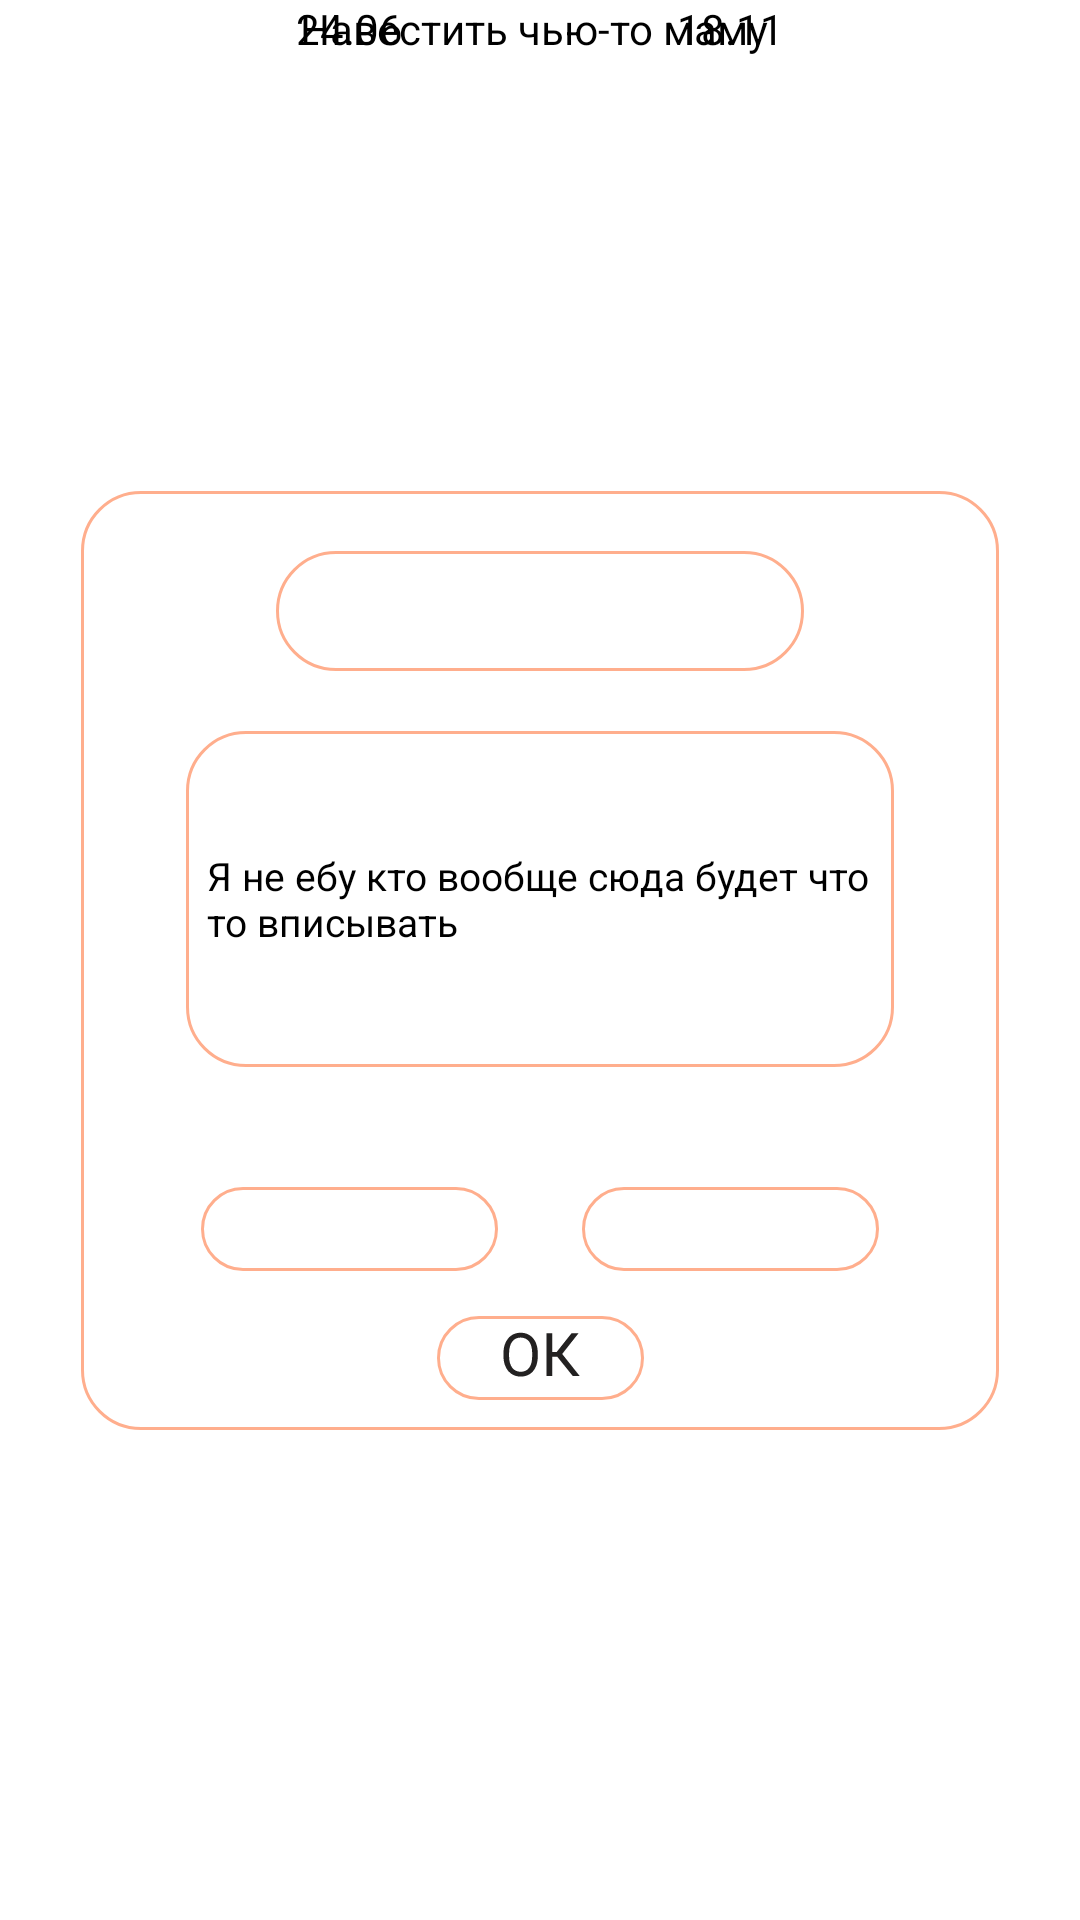

The Android layout XML behind this screen, and the referenced resources:
<!-- AndroidManifest.xml: application theme Theme.Tusk -->
<!-- res/layout/change_task.xml -->
<?xml version="1.0" encoding="utf-8"?>
<androidx.constraintlayout.widget.ConstraintLayout xmlns:android="http://schemas.android.com/apk/res/android"
    android:layout_width="wrap_content"
    android:layout_height="wrap_content"
    android:layout_marginTop="100dp"
    android:layout_marginStart="50dp"
    xmlns:app="http://schemas.android.com/apk/res-auto">


    <ImageButton
        android:layout_width="wrap_content"
        android:layout_height="wrap_content"
        android:elevation="2dp"
        android:background="@drawable/ok_button"
        app:layout_constraintBottom_toBottomOf="@id/task_change_main"
        app:layout_constraintStart_toStartOf="@id/task_change_main"
        app:layout_constraintEnd_toEndOf="@id/task_change_main"
        android:layout_marginBottom="10dp"
        />

    <TextView
        android:layout_width="wrap_content"
        android:layout_height="match_parent"
        android:singleLine="true"
        android:elevation="3dp"
        app:layout_constraintTop_toTopOf="@id/date_end"
        app:layout_constraintStart_toStartOf="@id/date_end"
        app:layout_constraintBottom_toBottomOf="@id/date_end"
        app:layout_constraintEnd_toEndOf="@id/date_end"
        android:text="18.11"
        android:textColor="#000000"
        />"


    <ImageView
        android:id="@+id/date_end"
        android:layout_width="wrap_content"
        android:layout_height="wrap_content"
        app:layout_constraintEnd_toEndOf="@id/task_change_main"
        app:layout_constraintTop_toBottomOf="@id/opisanie_fon"
        android:layout_marginTop="40dp"
        android:layout_marginEnd="40dp"
        android:elevation="2dp"
        android:background="@drawable/date"/>

    <TextView
        android:layout_width="wrap_content"
        android:layout_height="match_parent"
        android:singleLine="true"
        android:elevation="3dp"
        app:layout_constraintTop_toTopOf="@id/date_start"
        app:layout_constraintStart_toStartOf="@id/date_start"
        app:layout_constraintBottom_toBottomOf="@id/date_start"
        app:layout_constraintEnd_toEndOf="@id/date_start"
        android:text="24.06"
        android:textColor="#000000"
        />"

    <ImageView
        android:id="@+id/date_start"
        android:layout_width="wrap_content"
        android:layout_height="wrap_content"
        app:layout_constraintStart_toStartOf="@id/task_change_main"
        app:layout_constraintTop_toBottomOf="@id/opisanie_fon"
        android:layout_marginTop="40dp"
        android:layout_marginStart="40dp"
        android:elevation="2dp"
        android:background="@drawable/date"/>



    <EditText
        android:background="@drawable/fon_opisanie_bez_ramki"
        android:id="@+id/opisanie_text"
        android:layout_width="0dp"
        android:layout_height="0dp"
        android:layout_margin="7dp"
        app:layout_constraintStart_toStartOf="@id/opisanie_fon"
        app:layout_constraintEnd_toEndOf="@id/opisanie_fon"
        android:elevation="3dp"
        android:textColor="#000000"
        android:textSize="13dp"
        android:text="Я не ебу кто вообще сюда будет что то вписывать"
        app:layout_constraintTop_toTopOf="@id/opisanie_fon"
        app:layout_constraintBottom_toBottomOf="@id/opisanie_fon"/>

    <ImageView
        android:id="@+id/opisanie_fon"
        android:layout_width="wrap_content"
        android:layout_height="wrap_content"
        app:layout_constraintEnd_toEndOf="@id/task_change_main"
        android:layout_marginTop="20dp"
        app:layout_constraintStart_toStartOf="@id/task_change_main"
        android:elevation="2dp"
        app:layout_constraintTop_toBottomOf="@id/name_fon"
        android:background="@drawable/opisanie_fon"/>

    <TextView
        android:layout_width="160dp"
        android:layout_height="match_parent"
        android:singleLine="true"
        app:layout_constraintTop_toTopOf="@id/name_fon"
        android:elevation="3dp"
        app:layout_constraintStart_toStartOf="@id/name_fon"
        app:layout_constraintBottom_toBottomOf="@id/name_fon"
        app:layout_constraintEnd_toEndOf="@id/name_fon"
        android:text="Навестить чью-то маму"
        android:textColor="#000000"
        />"


    <ImageView
        android:id="@+id/name_fon"
        android:layout_width="wrap_content"
        android:layout_height="wrap_content"
        app:layout_constraintEnd_toEndOf="@id/task_change_main"
        android:layout_marginTop="20dp"
        app:layout_constraintStart_toStartOf="@id/task_change_main"
        android:elevation="2dp"
        app:layout_constraintTop_toTopOf="@id/task_change_main"
        android:background="@drawable/change_task_name_fon"/>

    <ImageView
        android:id="@+id/task_change_main"
        android:layout_width="wrap_content"
        android:layout_height="wrap_content"
        app:layout_constraintStart_toStartOf="parent"
        app:layout_constraintEnd_toEndOf="parent"
        app:layout_constraintTop_toTopOf="parent"
        app:layout_constraintBottom_toBottomOf="parent"
        android:background="@drawable/task_change_main_fon"/>
</androidx.constraintlayout.widget.ConstraintLayout>
<!-- resources referenced by this layout -->
<resources>
  <!-- drawable change_task_name_fon (drawable) -->
  <vector xmlns:android="http://schemas.android.com/apk/res/android"
      android:width="176dp"
      android:height="40dp"
      android:viewportWidth="176"
      android:viewportHeight="40">
    <path
        android:strokeWidth="1"
        android:pathData="M20,0.5L156,0.5A19.5,19.5 0,0 1,175.5 20L175.5,20A19.5,19.5 0,0 1,156 39.5L20,39.5A19.5,19.5 0,0 1,0.5 20L0.5,20A19.5,19.5 0,0 1,20 0.5z"
        android:fillColor="#ffffff"
        android:strokeColor="#FFAE8D"/>
  </vector>
  <!-- drawable date (drawable) -->
  <vector xmlns:android="http://schemas.android.com/apk/res/android"
      android:width="99dp"
      android:height="28dp"
      android:viewportWidth="99"
      android:viewportHeight="28">
      <path
          android:strokeWidth="1"
          android:pathData="M14,0.5L85,0.5A13.5,13.5 0,0 1,98.5 14L98.5,14A13.5,13.5 0,0 1,85 27.5L14,27.5A13.5,13.5 0,0 1,0.5 14L0.5,14A13.5,13.5 0,0 1,14 0.5z"
          android:fillColor="#ffffff"
          android:strokeColor="#FFAE8D"/>
  </vector>
  <!-- drawable fon_opisanie_bez_ramki (drawable) -->
  <vector xmlns:android="http://schemas.android.com/apk/res/android"
      android:width="236dp"
      android:height="112dp"
      android:viewportWidth="236"
      android:viewportHeight="112">
      <path
          android:strokeWidth="1"
          android:pathData="M20,0.5L216,0.5A19.5,19.5 0,0 1,235.5 20L235.5,92A19.5,19.5 0,0 1,216 111.5L20,111.5A19.5,19.5 0,0 1,0.5 92L0.5,20A19.5,19.5 0,0 1,20 0.5z"
          android:fillColor="#ffffff"
          android:strokeColor="#ffffff"/>
  </vector>
  <!-- drawable ok_button: vector/xml drawable (drawable, 2045 chars, omitted) -->
  <!-- drawable opisanie_fon (drawable) -->
  <vector xmlns:android="http://schemas.android.com/apk/res/android"
      android:width="236dp"
      android:height="112dp"
      android:viewportWidth="236"
      android:viewportHeight="112">
      <path
          android:strokeWidth="1"
          android:pathData="M20,0.5L216,0.5A19.5,19.5 0,0 1,235.5 20L235.5,92A19.5,19.5 0,0 1,216 111.5L20,111.5A19.5,19.5 0,0 1,0.5 92L0.5,20A19.5,19.5 0,0 1,20 0.5z"
          android:fillColor="#ffffff"
          android:strokeColor="#FFAE8D"/>
  </vector>
  <!-- drawable task_change_main_fon (drawable) -->
  <vector xmlns:android="http://schemas.android.com/apk/res/android"
      android:width="306dp"
      android:height="313dp"
      android:viewportWidth="306"
      android:viewportHeight="313">
      <path
          android:strokeWidth="1"
          android:pathData="M20,0.5L286,0.5A19.5,19.5 0,0 1,305.5 20L305.5,293A19.5,19.5 0,0 1,286 312.5L20,312.5A19.5,19.5 0,0 1,0.5 293L0.5,20A19.5,19.5 0,0 1,20 0.5z"
          android:fillColor="#ffffff"
          android:strokeColor="#FFAE8D"/>
  </vector>
  <style name="Theme.Tusk" parent="Theme.MaterialComponents.DayNight.DarkActionBar">
          
          <item name="colorPrimary">@color/purple_500</item>
          <item name="colorPrimaryVariant">@color/purple_700</item>
          <item name="colorOnPrimary">@color/white</item>
          
          <item name="colorSecondary">@color/teal_200</item>
          <item name="colorSecondaryVariant">@color/teal_700</item>
          <item name="colorOnSecondary">@color/black</item>
          
          <item name="android:statusBarColor" tools:targetApi="l">?attr/colorPrimaryVariant</item>
          
      </style>
  <!-- not gathered from this repository: default colours our renderer supplied (Android Studio template values) -->
  <color name="purple_500">#FF6200EE</color>
  <color name="purple_700">#FF3700B3</color>
  <color name="teal_200">#FF03DAC5</color>
  <color name="teal_700">#FF018786</color>
  <color name="black">#FF000000</color>
  <color name="white">#FFFFFFFF</color>
</resources>
